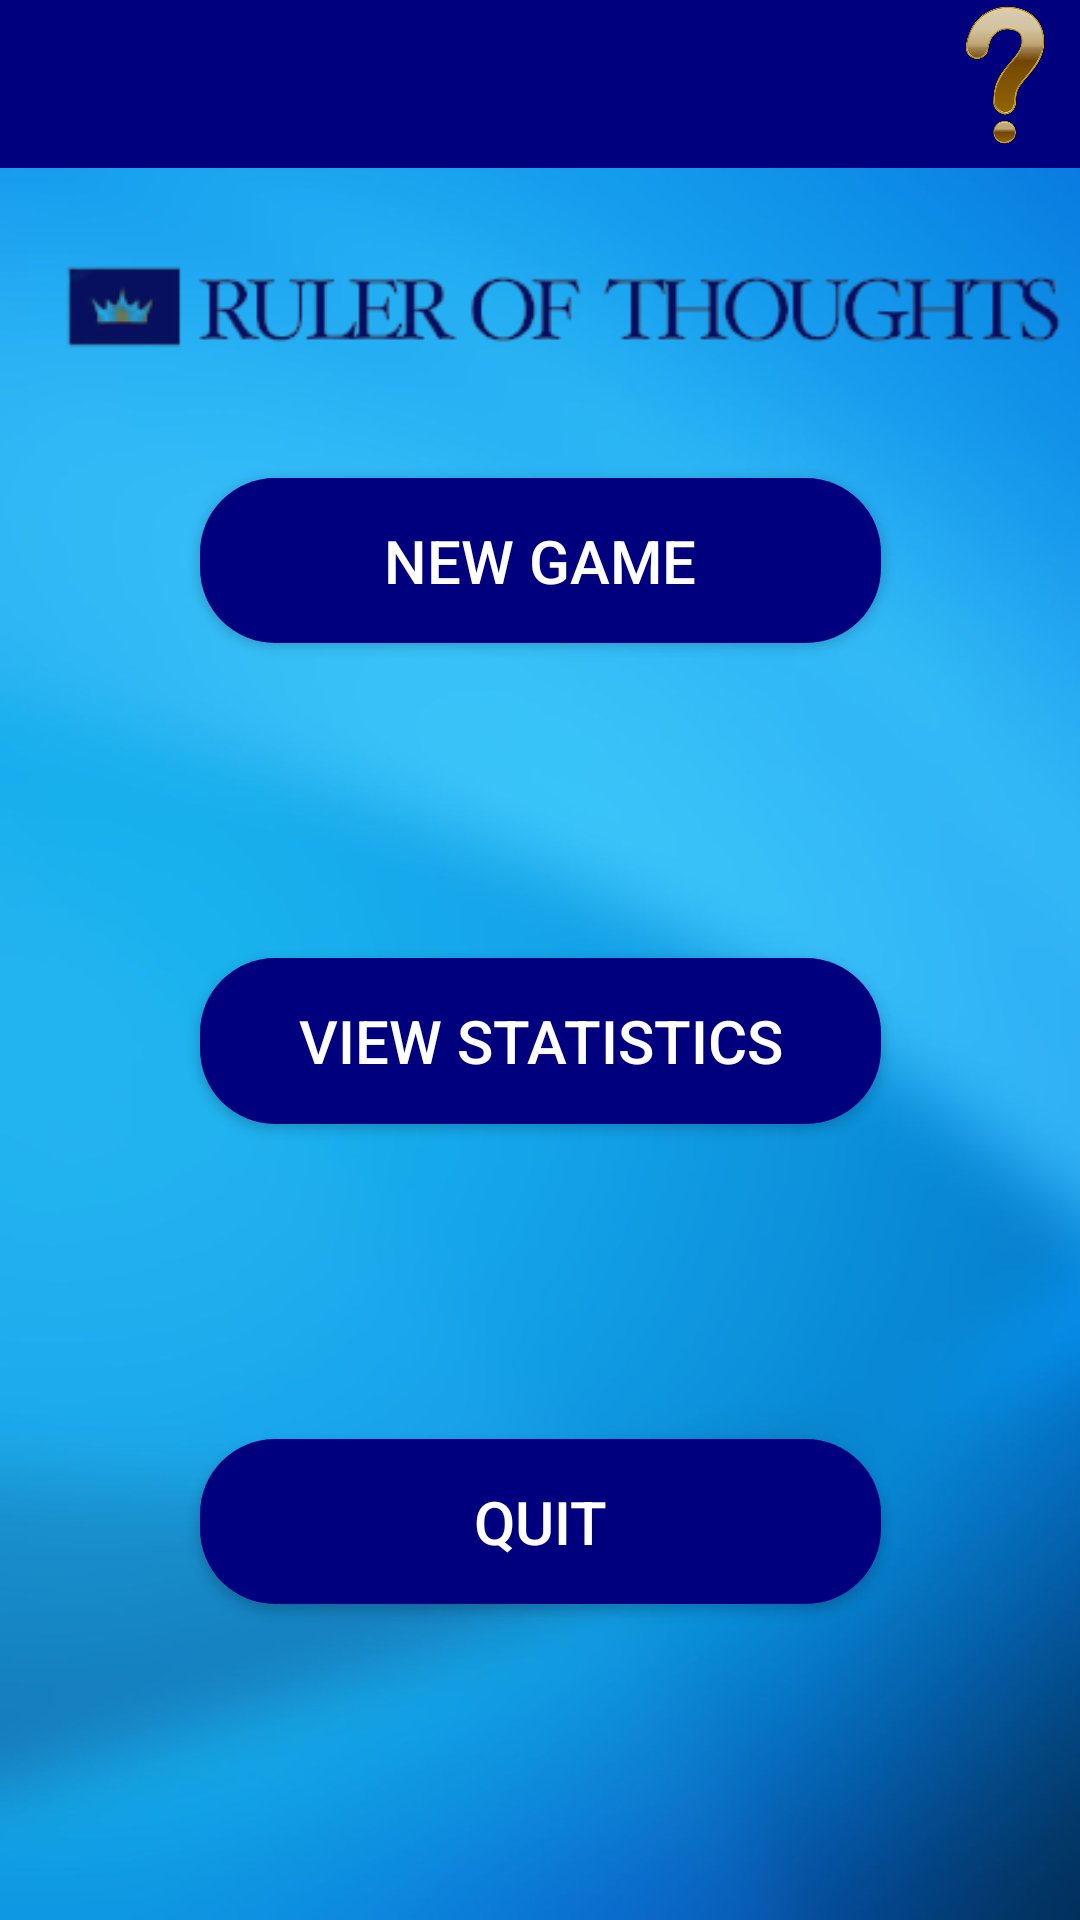

This screen was rendered from an Android layout file. Write that file and the resources it references.
<!-- AndroidManifest.xml: application theme Theme.MasterMinds -->
<!-- res/layout/activity_menu.xml -->
<?xml version="1.0" encoding="utf-8"?>
<androidx.constraintlayout.widget.ConstraintLayout xmlns:android="http://schemas.android.com/apk/res/android"
    xmlns:app="http://schemas.android.com/apk/res-auto"
    xmlns:tools="http://schemas.android.com/tools"
    android:layout_width="match_parent"
    android:layout_height="match_parent"
    android:background="@drawable/background"
    tools:context=".Menu">

    <androidx.constraintlayout.widget.Guideline
        android:id="@+id/guideline3"
        android:layout_width="wrap_content"
        android:layout_height="wrap_content"
        android:background="@color/white"
        android:backgroundTint="@color/white"
        android:orientation="horizontal"
        app:layout_constraintGuide_begin="54dp" />

    <Button
        android:id="@+id/button2"
        android:layout_width="227dp"
        android:layout_height="55dp"
        android:background="@drawable/bg"
        android:onClick="viewStatistics"
        android:text="View Statistics"
        android:textColor="@color/white"
        android:textSize="20sp"
        android:textStyle="normal"
        app:layout_constraintBottom_toTopOf="@+id/quitbtn"
        app:layout_constraintEnd_toEndOf="parent"
        app:layout_constraintStart_toStartOf="parent"
        app:layout_constraintTop_toBottomOf="@+id/button" />

    <Button
        android:id="@+id/button"
        android:layout_width="227dp"
        android:layout_height="55dp"
        android:background="@drawable/bg"
        android:onClick="newGame"
        android:text="New Game"
        android:textColor="@color/white"
        android:textSize="20sp"
        android:textStyle="normal"
        app:layout_constraintBottom_toTopOf="@+id/button2"
        app:layout_constraintEnd_toEndOf="parent"
        app:layout_constraintStart_toStartOf="parent"
        app:layout_constraintTop_toTopOf="@+id/guideline3"
        app:layout_constraintVertical_chainStyle="spread" />

    <Button
        android:id="@+id/quitbtn"
        android:layout_width="227dp"
        android:layout_height="55dp"
        android:background="@drawable/bg"
        android:text="Quit"
        android:textColor="@color/white"
        android:textSize="20sp"
        android:textStyle="normal"
        app:layout_constraintBottom_toBottomOf="parent"
        app:layout_constraintEnd_toEndOf="parent"
        app:layout_constraintStart_toStartOf="parent"
        app:layout_constraintTop_toBottomOf="@+id/button2" />


    <androidx.appcompat.widget.Toolbar
        android:id="@+id/toolbar"
        android:layout_width="match_parent"
        android:layout_height="?attr/actionBarSize"
        android:background="#00007F"
        android:backgroundTint="#00007F"
        app:layout_constraintBottom_toTopOf="@+id/guideline3"
        app:layout_constraintEnd_toEndOf="parent"
        app:layout_constraintHorizontal_bias="0.0"
        app:layout_constraintStart_toStartOf="parent"
        app:layout_constraintTop_toTopOf="parent"
        app:layout_constraintVertical_bias="0.0" />

    <ImageButton
        android:id="@+id/imageButton3"
        android:layout_width="50dp"
        android:layout_height="50dp"
        android:background="#00007F"
        android:backgroundTint="#00007F"
        android:contentDescription="Quit Game"

        android:foregroundTint="@color/white"
        android:hapticFeedbackEnabled="false"
        android:onClick="viewRules"
        android:scaleType="fitCenter"
        android:src="@drawable/gold_questionmark"
        app:layout_constraintBottom_toTopOf="@+id/guideline3"
        app:layout_constraintEnd_toEndOf="@+id/toolbar"
        app:layout_constraintHorizontal_bias="1.0"
        app:layout_constraintStart_toStartOf="@+id/toolbar"
        app:layout_constraintTop_toTopOf="parent"
        app:layout_constraintVertical_bias="0.0" />

    <ImageView
        android:id="@+id/imageView2"
        android:layout_width="wrap_content"
        android:layout_height="wrap_content"
        app:layout_constraintBottom_toTopOf="@+id/button"
        app:layout_constraintEnd_toEndOf="parent"
        app:layout_constraintHorizontal_bias="0.0"
        app:layout_constraintStart_toStartOf="parent"
        app:layout_constraintTop_toBottomOf="@+id/toolbar"
        app:layout_constraintVertical_bias="0.423"
        app:srcCompat="@drawable/__removebg_preview" />


</androidx.constraintlayout.widget.ConstraintLayout>
<!-- resources referenced by this layout -->
<resources>
  <color name="white">#FFFFFFFF</color>
  <!-- drawable __removebg_preview: png bitmap (drawable, 15146 bytes) -->
  <!-- drawable background: jpg bitmap (drawable, 39372 bytes) -->
  <!-- drawable bg (drawable) -->
  <?xml version="1.0" encoding="utf-8"?>
  <shape android:shape="rectangle" xmlns:android="http://schemas.android.com/apk/res/android">
      <gradient
          android:startColor="#00007F"
          android:centerColor="#00007F"
          android:endColor="#00007F" />
      <corners android:radius="25sp" />
  </shape>
  <!-- drawable gold_questionmark: png bitmap (drawable, 88709 bytes) -->
  <style name="Theme.MasterMinds" parent="Base.Theme.MasterMinds" />
  <style name="Base.Theme.MasterMinds" parent="Theme.AppCompat.DayNight.DarkActionBar">
          
          
      </style>
</resources>
